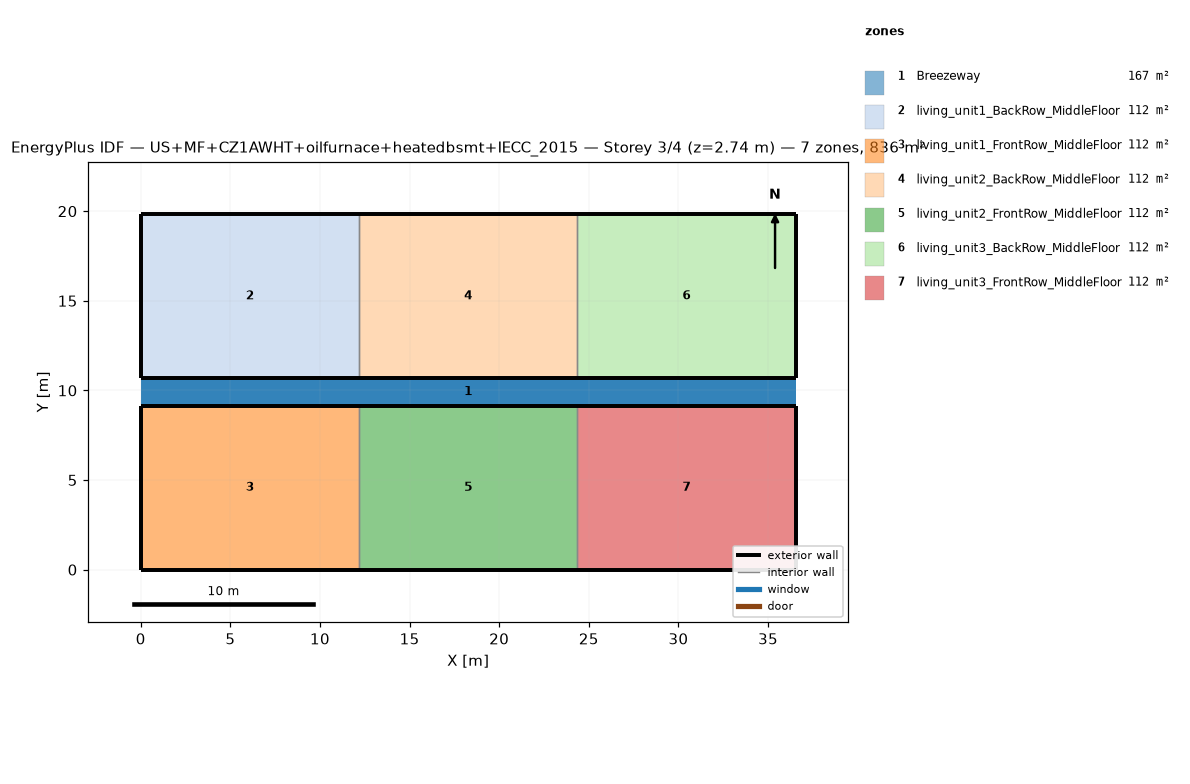
=== STOREY PLAN SPEC (per zone: floor XY polygon, exterior-wall plan segments, windows/doors) ===
zone 1: Breezeway  (167.0 m²)
  floor: (36.54, 9.16) (0.00, 9.16) (0.00, 10.68) (36.54, 10.68)
  floor: (36.54, 9.16) (0.00, 9.16) (0.00, 10.68) (36.54, 10.68)
  floor: (36.54, 9.16) (0.00, 9.16) (0.00, 10.68) (36.54, 10.68)
zone 2: living_unit1_BackRow_MiddleFloor  (111.5 m²)
  floor: (12.18, 10.68) (0.00, 10.68) (0.00, 19.84) (12.18, 19.84)
  exterior wall: (0.00, 10.68) – (12.18, 10.68)  [12.2 m]
  exterior wall: (12.18, 19.84) – (0.00, 19.84)  [12.2 m]
  exterior wall: (0.00, 19.84) – (0.00, 10.68)  [9.2 m]
  interior walls: 1
zone 3: living_unit1_FrontRow_MiddleFloor  (111.5 m²)
  floor: (12.18, 0.00) (0.00, 0.00) (0.00, 9.16) (12.18, 9.16)
  exterior wall: (0.00, 0.00) – (12.18, 0.00)  [12.2 m]
  exterior wall: (12.18, 9.16) – (0.00, 9.16)  [12.2 m]
  exterior wall: (0.00, 9.16) – (0.00, 0.00)  [9.2 m]
  interior walls: 1
zone 4: living_unit2_BackRow_MiddleFloor  (111.5 m²)
  floor: (24.36, 10.68) (12.18, 10.68) (12.18, 19.84) (24.36, 19.84)
  exterior wall: (12.18, 10.68) – (24.36, 10.68)  [12.2 m]
  exterior wall: (24.36, 19.84) – (12.18, 19.84)  [12.2 m]
  interior walls: 2
zone 5: living_unit2_FrontRow_MiddleFloor  (111.5 m²)
  floor: (24.36, 0.00) (12.18, 0.00) (12.18, 9.16) (24.36, 9.16)
  exterior wall: (12.18, 0.00) – (24.36, 0.00)  [12.2 m]
  exterior wall: (24.36, 9.16) – (12.18, 9.16)  [12.2 m]
  interior walls: 2
zone 6: living_unit3_BackRow_MiddleFloor  (111.5 m²)
  floor: (36.54, 10.68) (24.36, 10.68) (24.36, 19.84) (36.54, 19.84)
  exterior wall: (24.36, 10.68) – (36.54, 10.68)  [12.2 m]
  exterior wall: (36.54, 10.68) – (36.54, 19.84)  [9.2 m]
  exterior wall: (36.54, 19.84) – (24.36, 19.84)  [12.2 m]
  interior walls: 1
zone 7: living_unit3_FrontRow_MiddleFloor  (111.5 m²)
  floor: (36.54, 0.00) (24.36, 0.00) (24.36, 9.16) (36.54, 9.16)
  exterior wall: (24.36, 0.00) – (36.54, 0.00)  [12.2 m]
  exterior wall: (36.54, 0.00) – (36.54, 9.16)  [9.2 m]
  exterior wall: (36.54, 9.16) – (24.36, 9.16)  [12.2 m]
  interior walls: 1

=== DERIVED (storey summary) ===
Building: US+MF+CZ1AWHT+oilfurnace+heatedbsmt+IECC_2015
Storey: 3 of 4  (floor level z = 2.74 m)
Storey gross floor area: 836.2 m²
Zones on this storey: 7
  - Breezeway: floor 167.0 m²
  - living_unit1_BackRow_MiddleFloor: floor 111.5 m²; exterior wall 33.5 m (86.9 m²); WWR 0.0%
  - living_unit1_FrontRow_MiddleFloor: floor 111.5 m²; exterior wall 33.5 m (86.9 m²); WWR 0.0%
  - living_unit2_BackRow_MiddleFloor: floor 111.5 m²; exterior wall 24.4 m (63.1 m²); WWR 0.0%
  - living_unit2_FrontRow_MiddleFloor: floor 111.5 m²; exterior wall 24.4 m (63.1 m²); WWR 0.0%
  - living_unit3_BackRow_MiddleFloor: floor 111.5 m²; exterior wall 33.5 m (86.9 m²); WWR 0.0%
  - living_unit3_FrontRow_MiddleFloor: floor 111.5 m²; exterior wall 33.5 m (86.9 m²); WWR 0.0%
Zone adjacency (shared interzone walls):
  - living_unit1_BackRow_MiddleFloor ↔ living_unit2_BackRow_MiddleFloor
  - living_unit1_FrontRow_MiddleFloor ↔ living_unit2_FrontRow_MiddleFloor
  - living_unit2_BackRow_MiddleFloor ↔ living_unit3_BackRow_MiddleFloor
  - living_unit2_FrontRow_MiddleFloor ↔ living_unit3_FrontRow_MiddleFloor